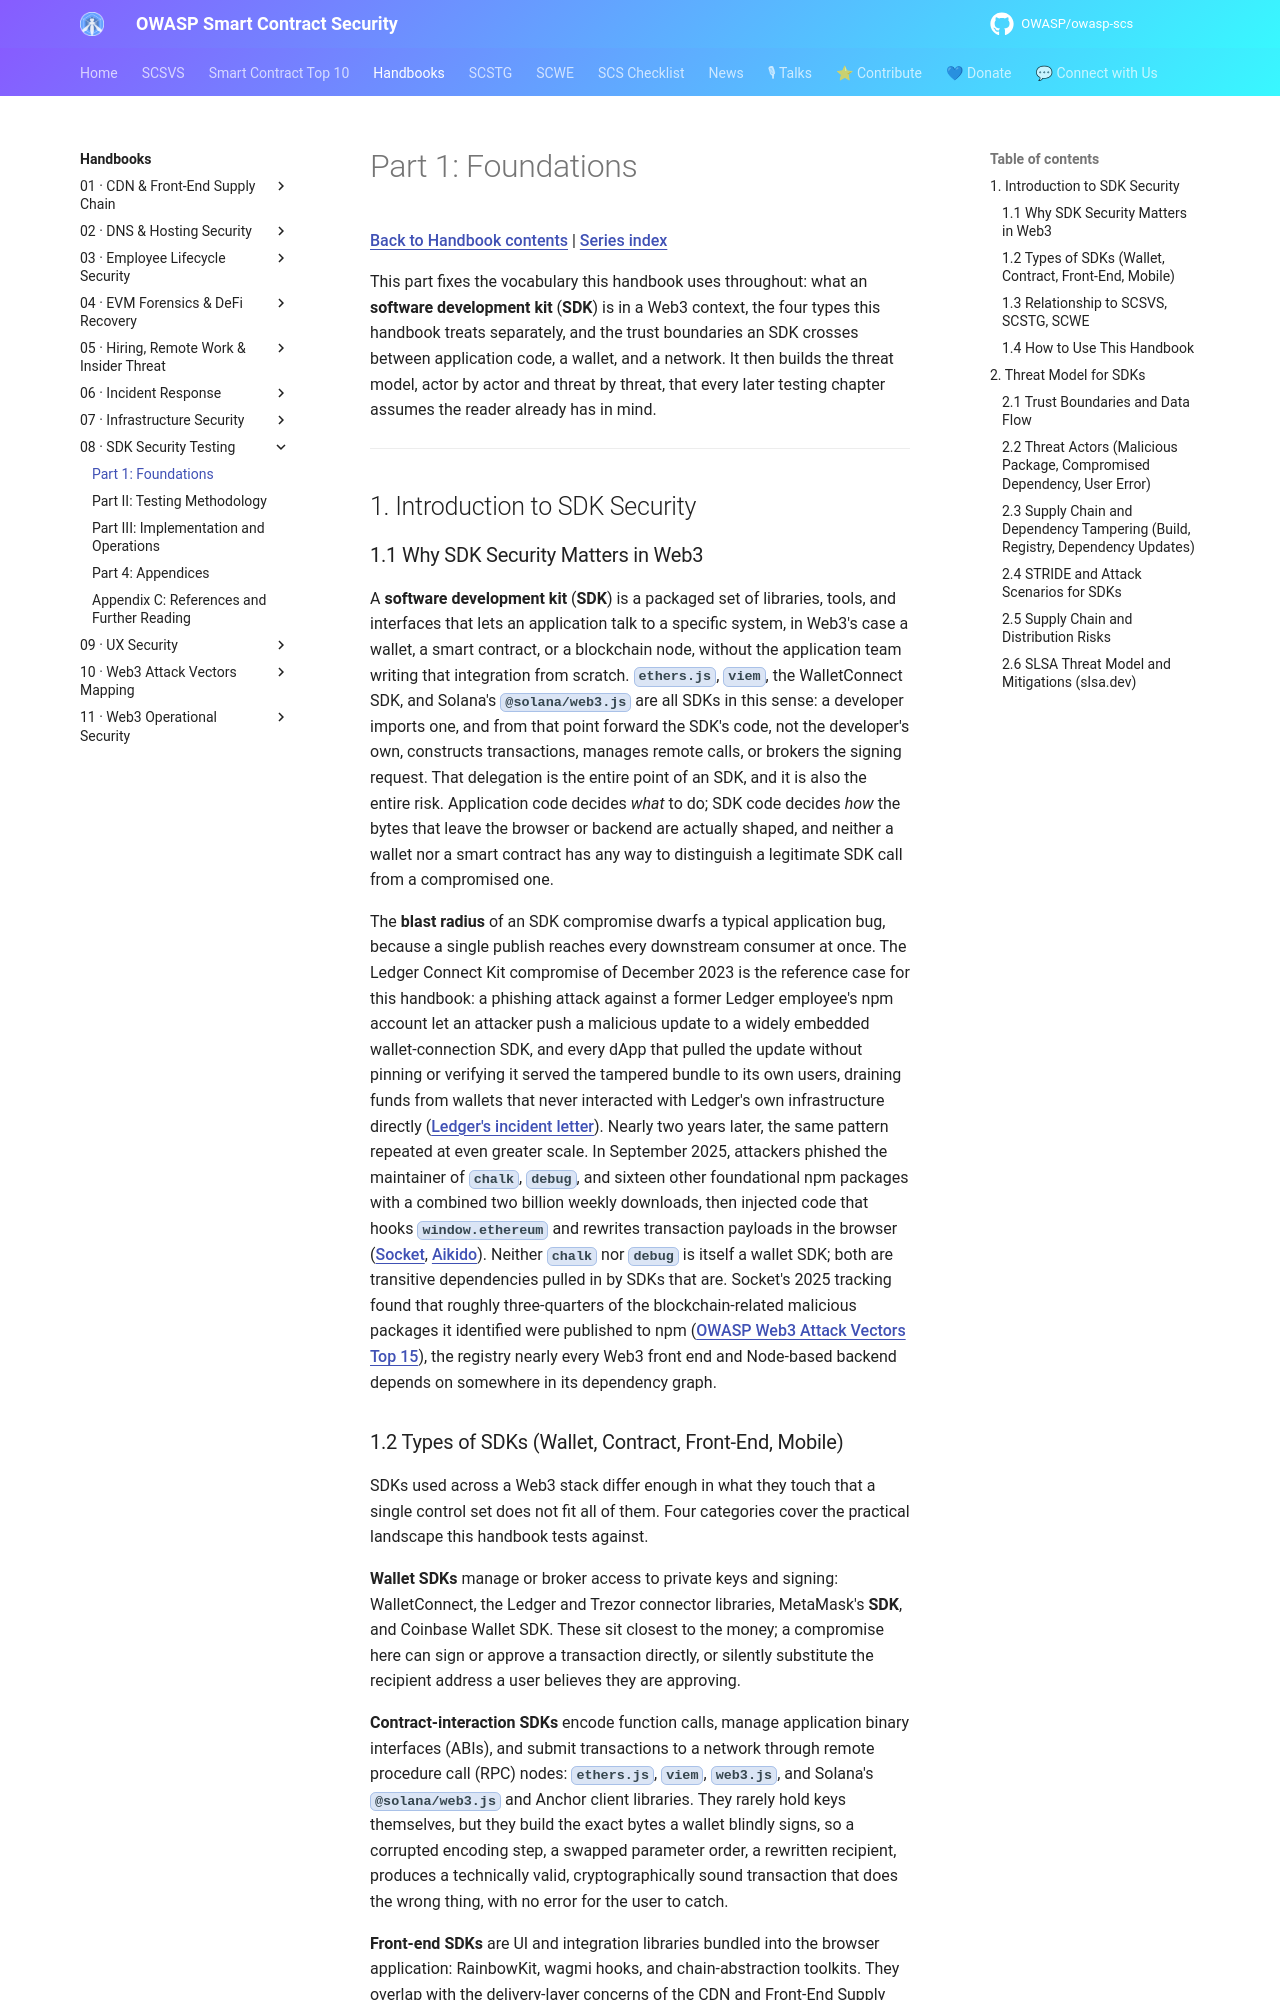

repository: OWASP/owasp-scs · page: handbooks/08-sdk-security-testing/part1-foundations/index.html · generator: mkdocs

# Part 1: Foundations

[Back to Handbook contents](index.md) | [Series index](../index.md)

This part fixes the vocabulary this handbook uses throughout: what an **software development kit** (**SDK**) is in a Web3 context, the four types this handbook treats separately, and the trust boundaries an SDK crosses between application code, a wallet, and a network. It then builds the threat model, actor by actor and threat by threat, that every later testing chapter assumes the reader already has in mind.

---

## 1. Introduction to SDK Security

### 1.1 Why SDK Security Matters in Web3

A **software development kit** (**SDK**) is a packaged set of libraries, tools, and interfaces that lets an application talk to a specific system, in Web3's case a wallet, a smart contract, or a blockchain node, without the application team writing that integration from scratch. `ethers.js`, `viem`, the WalletConnect SDK, and Solana's `@solana/web3.js` are all SDKs in this sense: a developer imports one, and from that point forward the SDK's code, not the developer's own, constructs transactions, manages remote calls, or brokers the signing request. That delegation is the entire point of an SDK, and it is also the entire risk. Application code decides *what* to do; SDK code decides *how* the bytes that leave the browser or backend are actually shaped, and neither a wallet nor a smart contract has any way to distinguish a legitimate SDK call from a compromised one.

The **blast radius** of an SDK compromise dwarfs a typical application bug, because a single publish reaches every downstream consumer at once. The Ledger Connect Kit compromise of December 2023 is the reference case for this handbook: a phishing attack against a former Ledger employee's npm account let an attacker push a malicious update to a widely embedded wallet-connection SDK, and every dApp that pulled the update without pinning or verifying it served the tampered bundle to its own users, draining funds from wallets that never interacted with Ledger's own infrastructure directly ([Ledger's incident letter](https://www.ledger.com/blog/a-letter-from-ledger-chairman-ceo-pascal-gauthier-regarding-ledger-connect-kit-exploit)). Nearly two years later, the same pattern repeated at even greater scale. In September 2025, attackers phished the maintainer of `chalk`, `debug`, and sixteen other foundational npm packages with a combined two billion weekly downloads, then injected code that hooks `window.ethereum` and rewrites transaction payloads in the browser ([Socket](https://socket.dev/blog/npm-author-qix-compromised-in-major-supply-chain-attack), [Aikido](https://www.aikido.dev/blog/npm-debug-and-chalk-packages-compromised)). Neither `chalk` nor `debug` is itself a wallet SDK; both are transitive dependencies pulled in by SDKs that are. Socket's 2025 tracking found that roughly three-quarters of the blockchain-related malicious packages it identified were published to npm ([OWASP Web3 Attack Vectors Top 15](https://scs.owasp.org/sctop10/Web3-Attack-Vectors-Top15/)), the registry nearly every Web3 front end and Node-based backend depends on somewhere in its dependency graph.
